Image classification data set "Data" (yashhashhrrreee/Peppermint-Identification-and-Classification-Model on GitHub). Class labels (3): dried, fresh, spoiled.

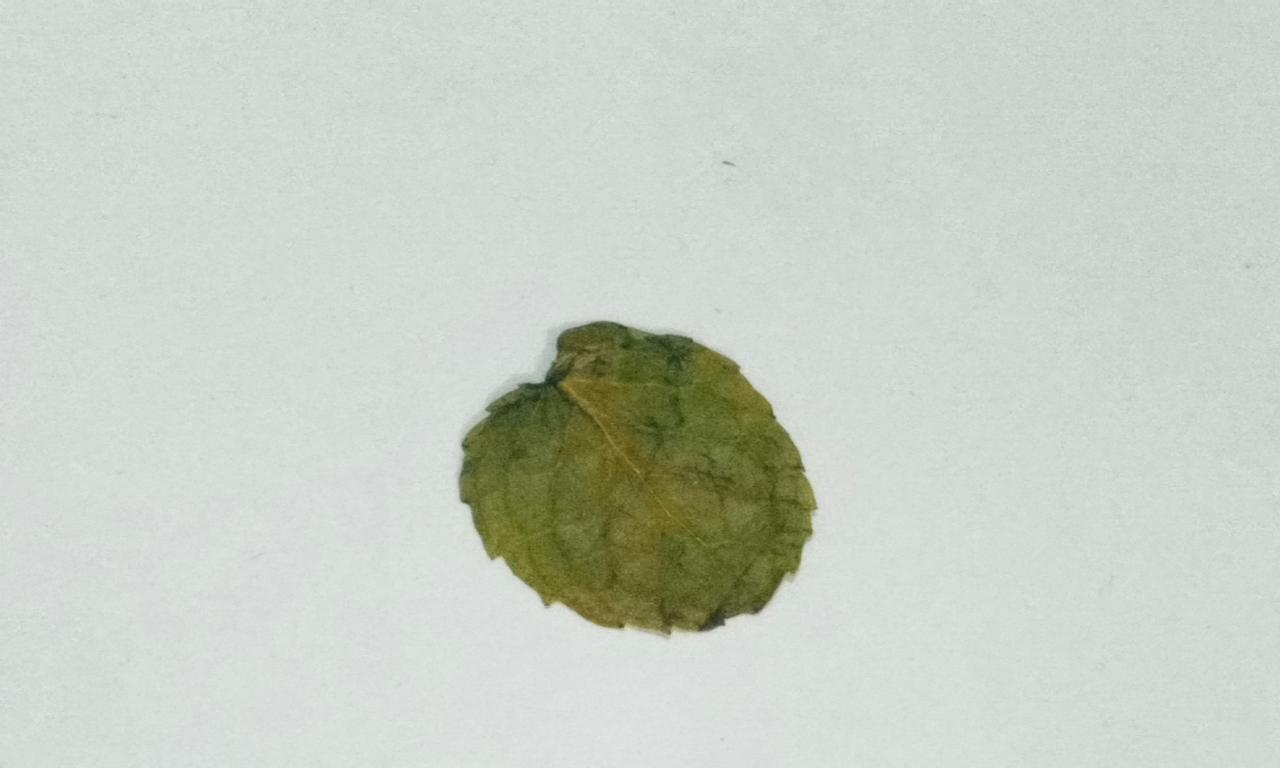
Label: dried

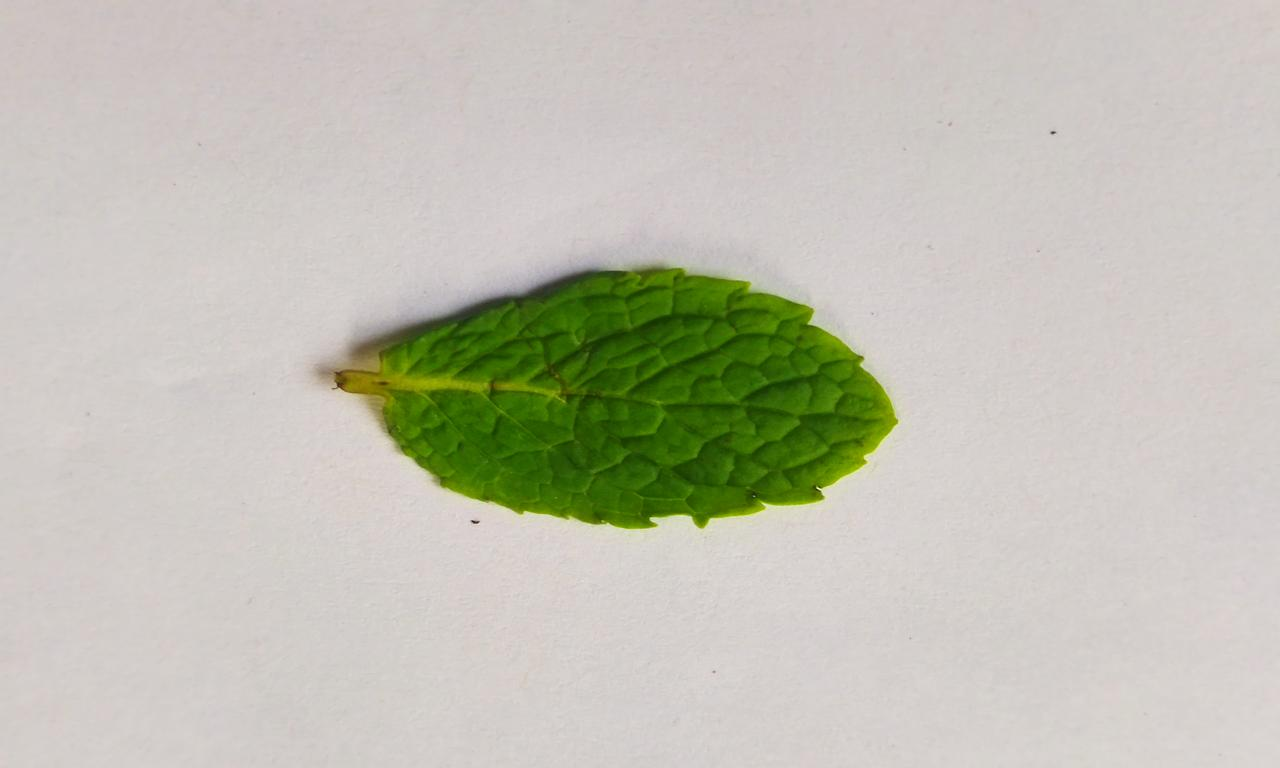
Label: fresh

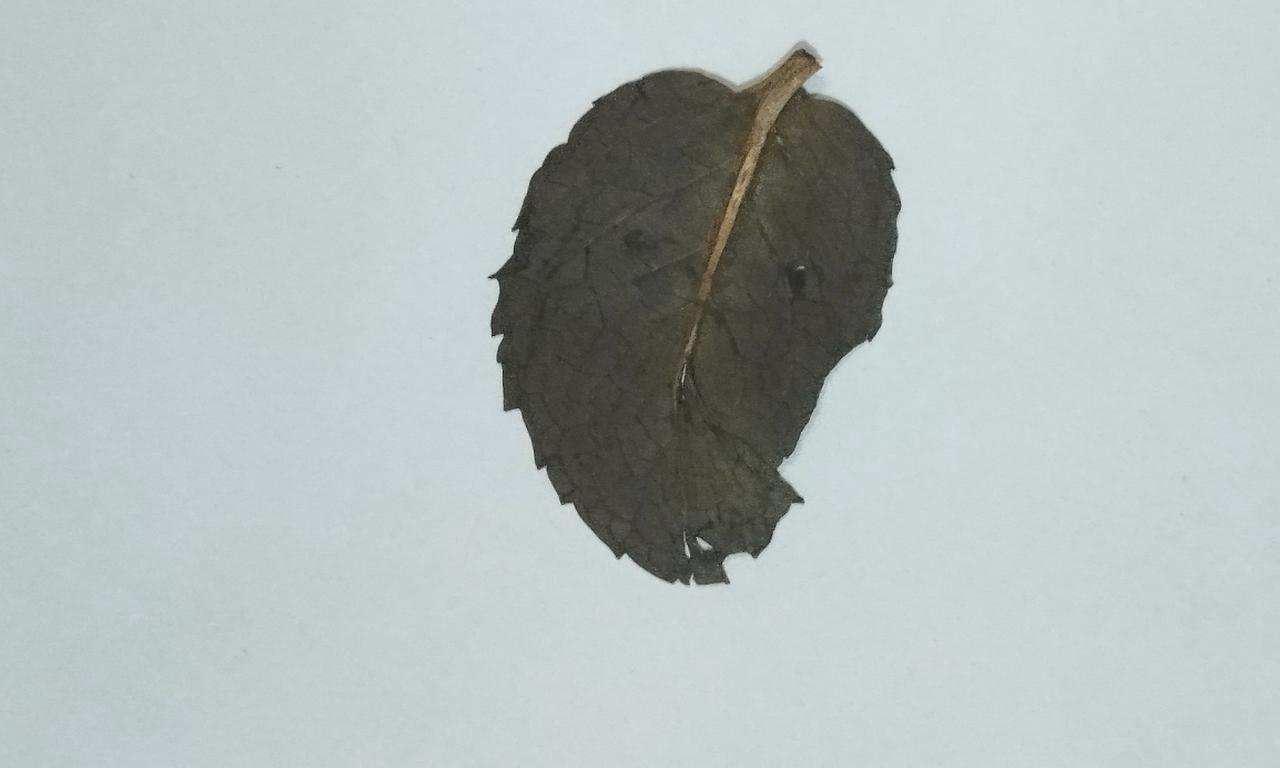
Label: dried

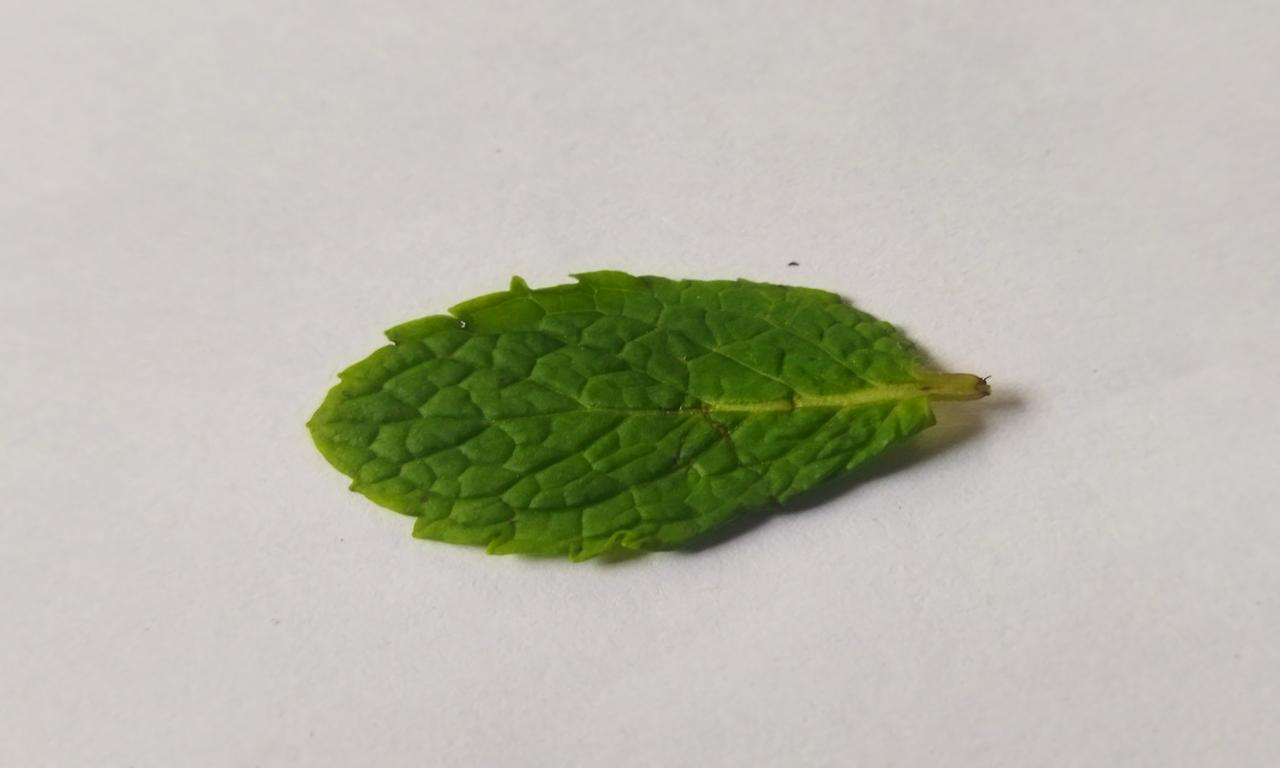
Label: fresh

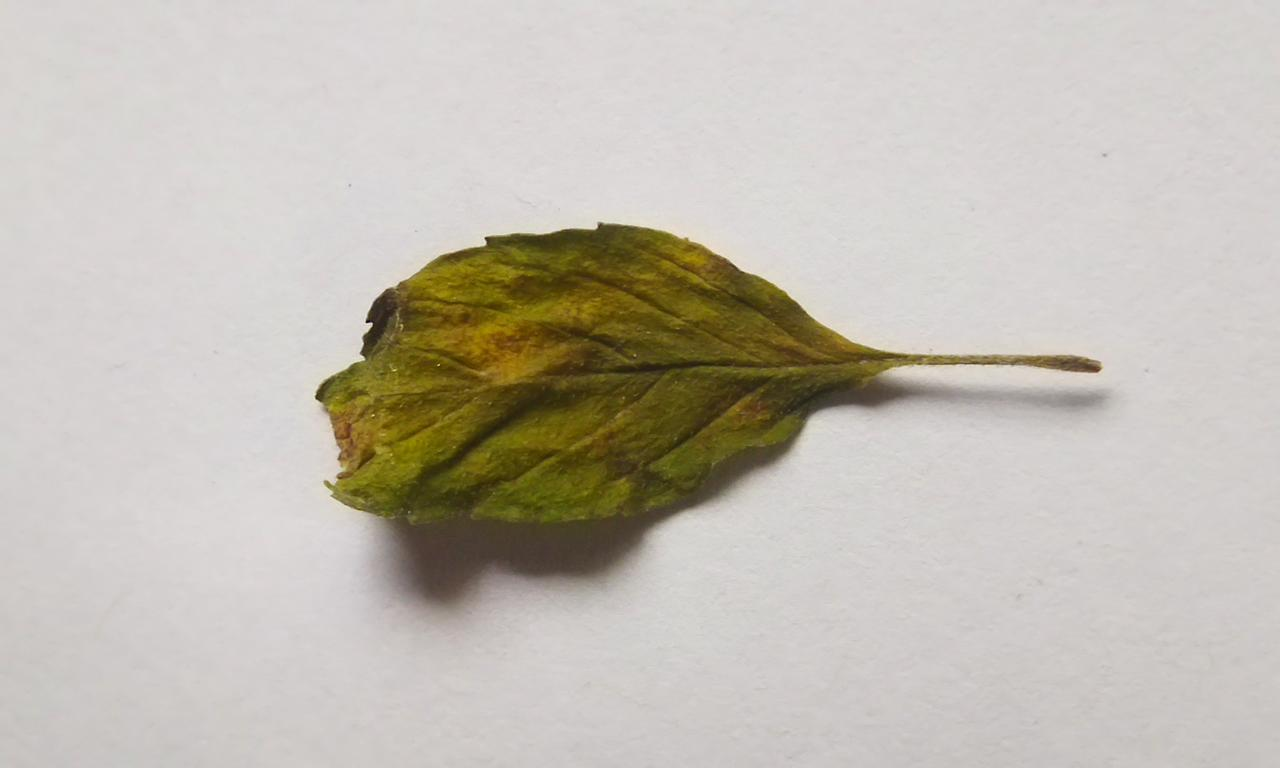
Label: spoiled

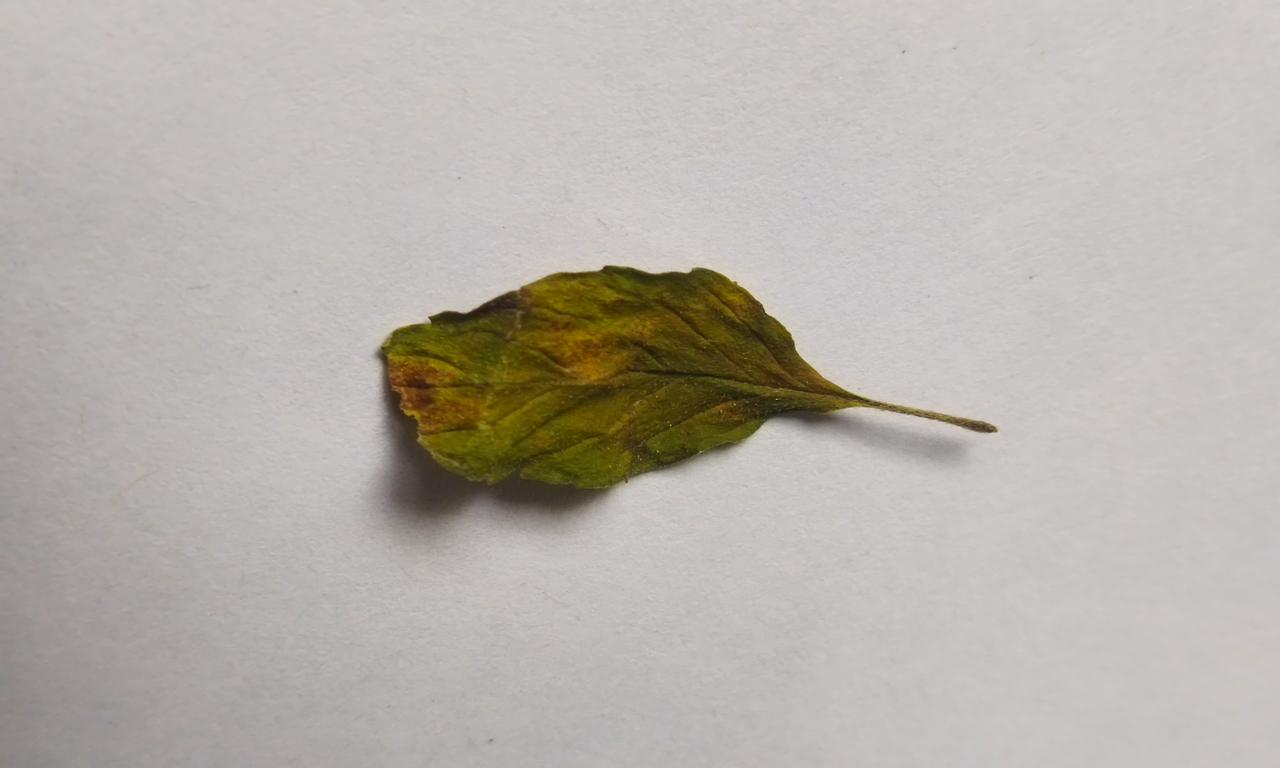
Label: spoiled
